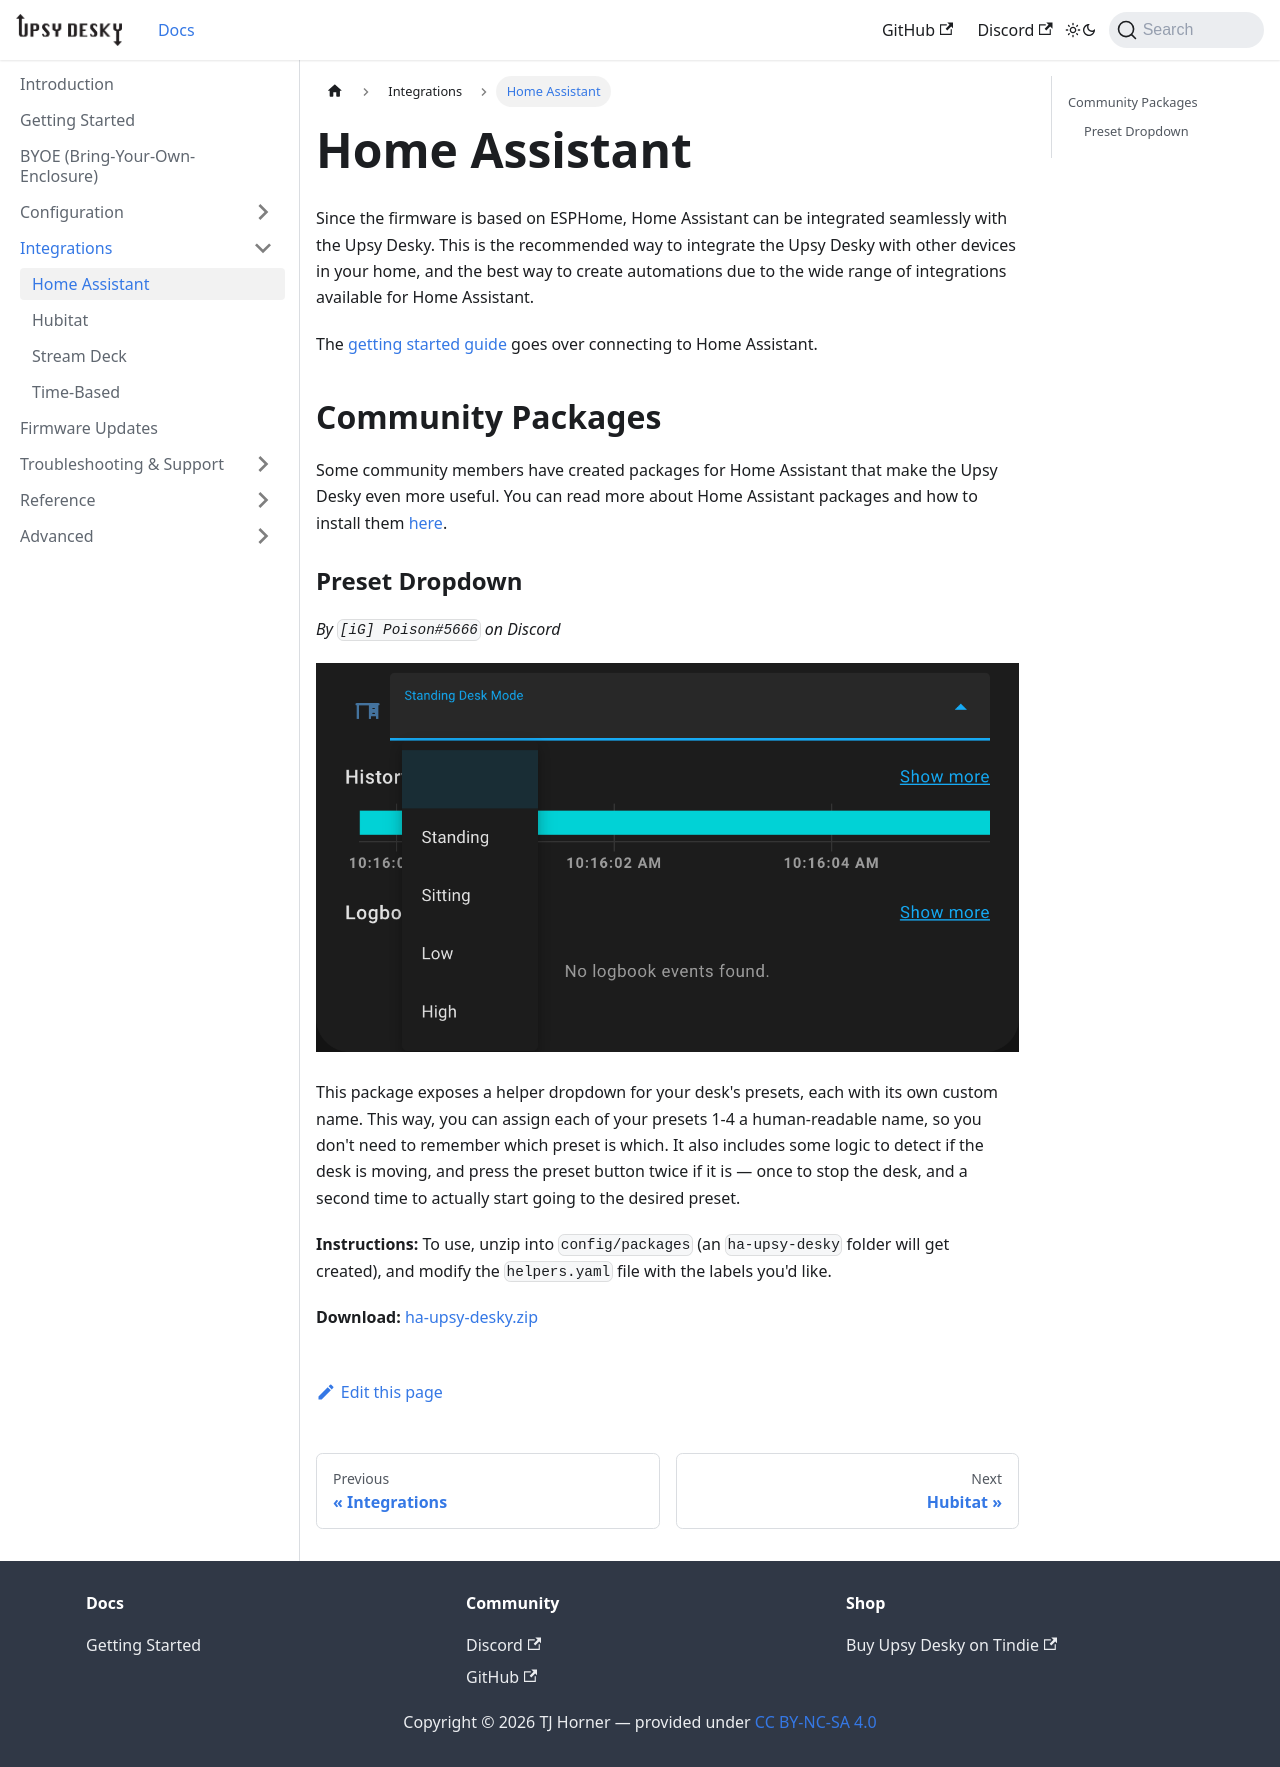

repository: tjhorner/upsy-desky-docs · page: docs/integrations/home-assistant/index.html · generator: docusaurus

# Home Assistant

Since the firmware is based on ESPHome, Home Assistant can be integrated seamlessly with the Upsy Desky. This is the recommended way to integrate the Upsy Desky with other devices in your home, and the best way to create automations due to the wide range of integrations available for Home Assistant.

The [getting started guide](../getting-started.mdx) goes over connecting to Home Assistant.

## Community Packages

Some community members have created packages for Home Assistant that make the Upsy Desky even more useful. You can read more about Home Assistant packages and how to install them [here](https://www.home-assistant.io/docs/configuration/packages/).

### Preset Dropdown

_By `[iG] Poison#5666` on Discord_

![](./screenshots/dropdown.png)

This package exposes a helper dropdown for your desk's presets, each with its own custom name. This way, you can assign each of your presets 1-4 a human-readable name, so you don't need to remember which preset is which. It also includes some logic to detect if the desk is moving, and press the preset button twice if it is &mdash; once to stop the desk, and a second time to actually start going to the desired preset.

**Instructions:** To use, unzip into `config/packages` (an `ha-upsy-desky` folder will get created), and modify the `helpers.yaml` file with the labels you'd like.

**Download:** [ha-upsy-desky.zip](/ha-packages/ha-upsy-desky.package.zip)
